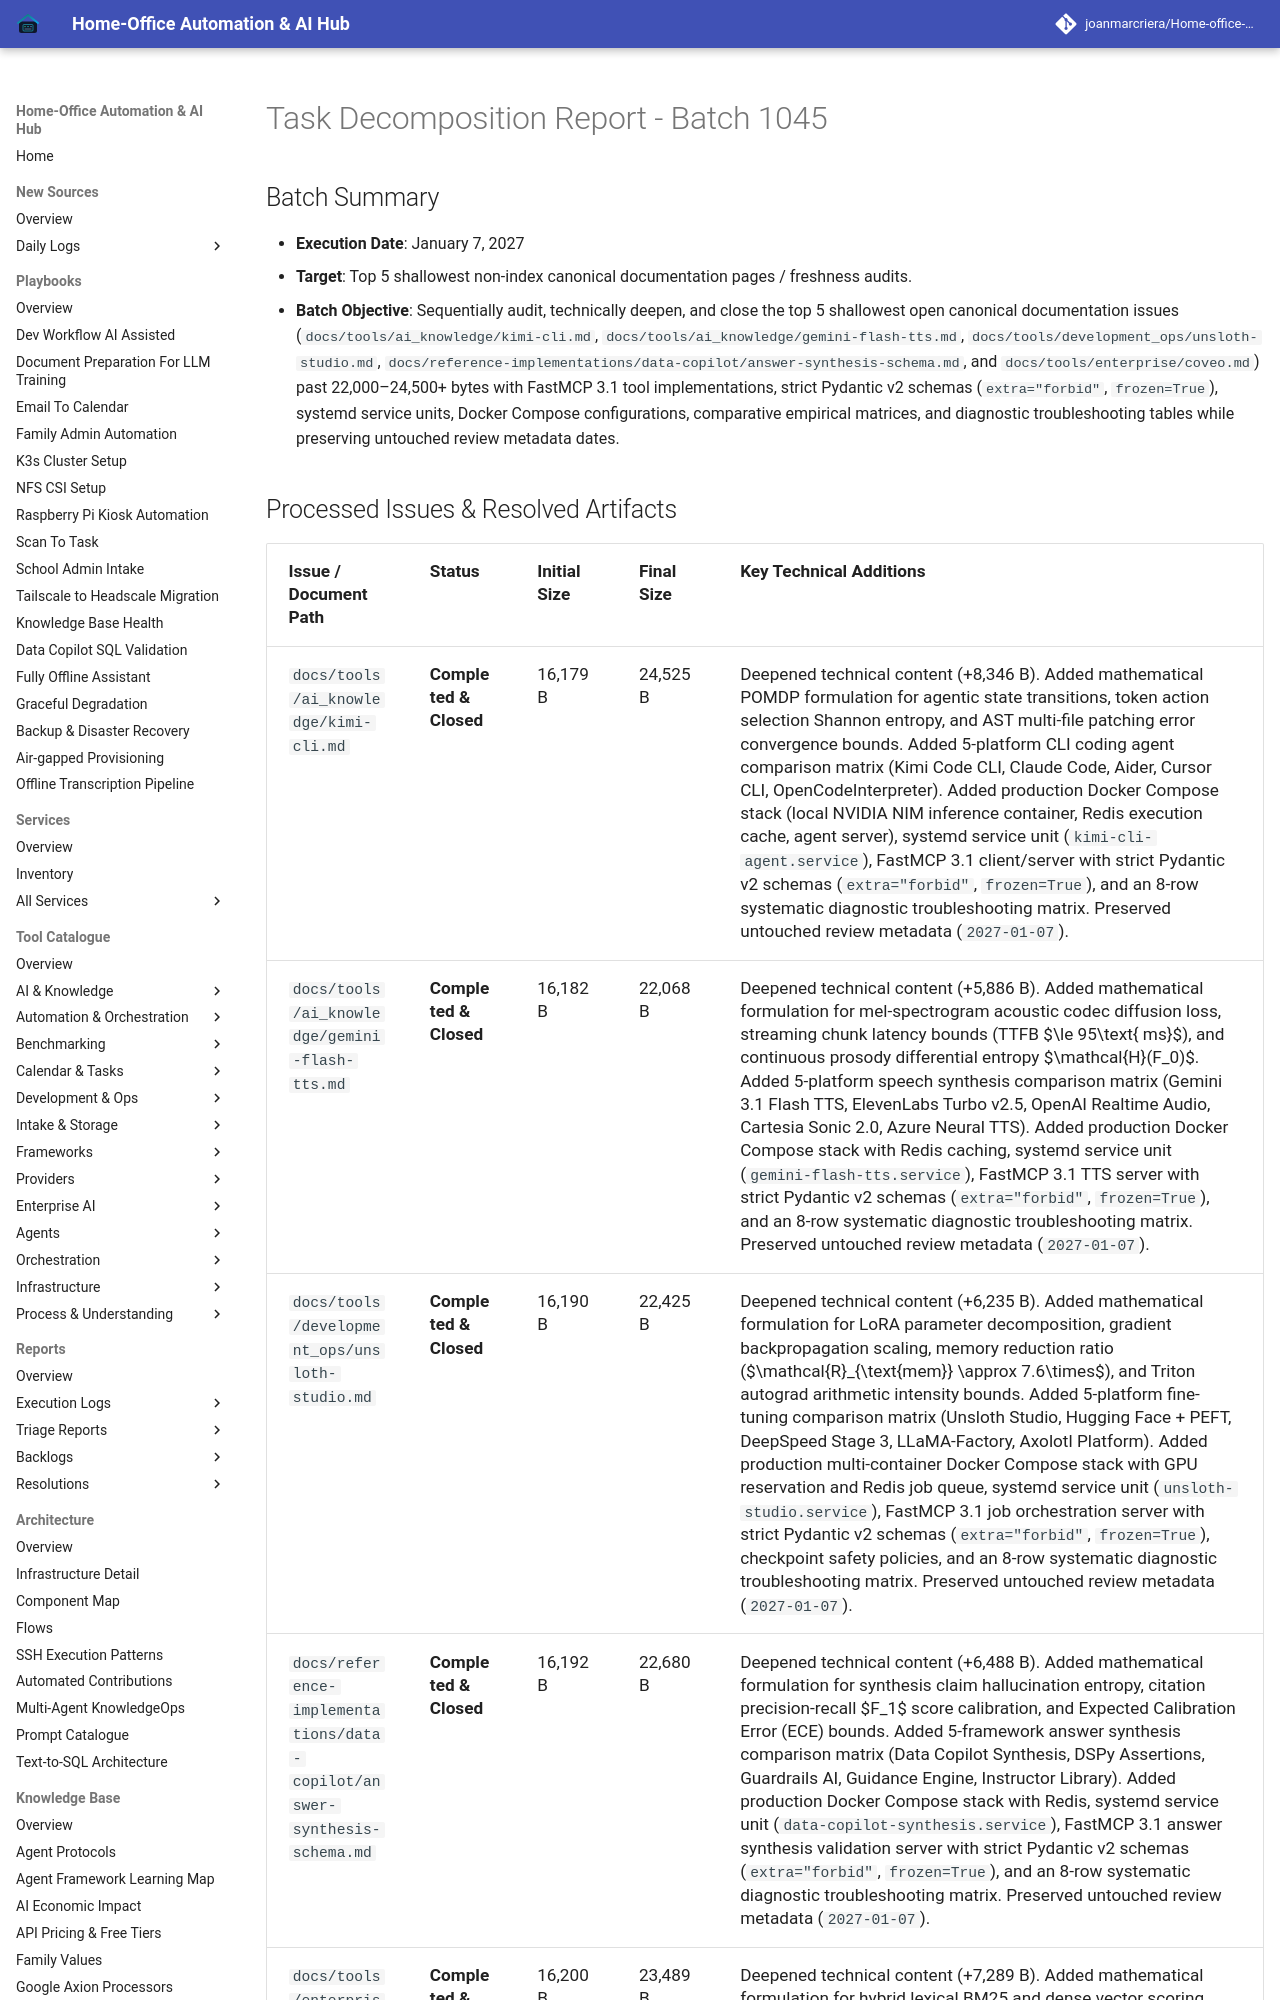

repository: joanmarcriera/Home-office-automations · page: reports/task-decomposition-batch-1045/index.html · generator: mkdocs

# Task Decomposition Report - Batch 1045

## Batch Summary
- **Execution Date**: January 7, 2027
- **Target**: Top 5 shallowest non-index canonical documentation pages / freshness audits.
- **Batch Objective**: Sequentially audit, technically deepen, and close the top 5 shallowest open canonical documentation issues (`docs/tools/ai_knowledge/kimi-cli.md`, `docs/tools/ai_knowledge/gemini-flash-tts.md`, `docs/tools/development_ops/unsloth-studio.md`, `docs/reference-implementations/data-copilot/answer-synthesis-schema.md`, and `docs/tools/enterprise/coveo.md`) past 22,000–24,500+ bytes with FastMCP 3.1 tool implementations, strict Pydantic v2 schemas (`extra="forbid"`, `frozen=True`), systemd service units, Docker Compose configurations, comparative empirical matrices, and diagnostic troubleshooting tables while preserving untouched review metadata dates.
